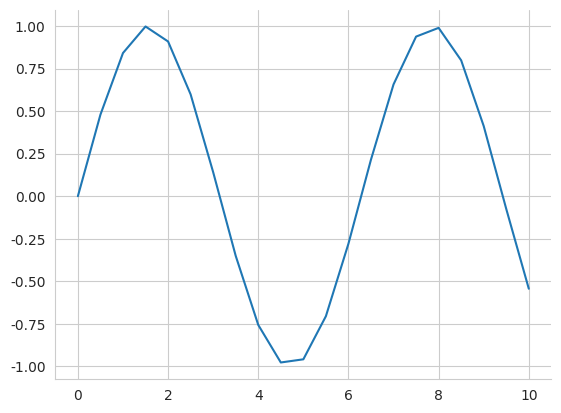

This chart was generated by the following Python code:
import matplotlib.pyplot as plt
import seaborn as sns
import math

x = [0,0.5,1,1.5,2,2.5,3,3.5,4,4.5,5,
     5.5,6,6.5,7,7.5,8,8.5,9,9.5,10]
sinus = [math.sin(v) for v in x]

sns.set_style("whitegrid")
sns.lineplot(x=x, y=sinus)
sns.despine()
plt.show()
